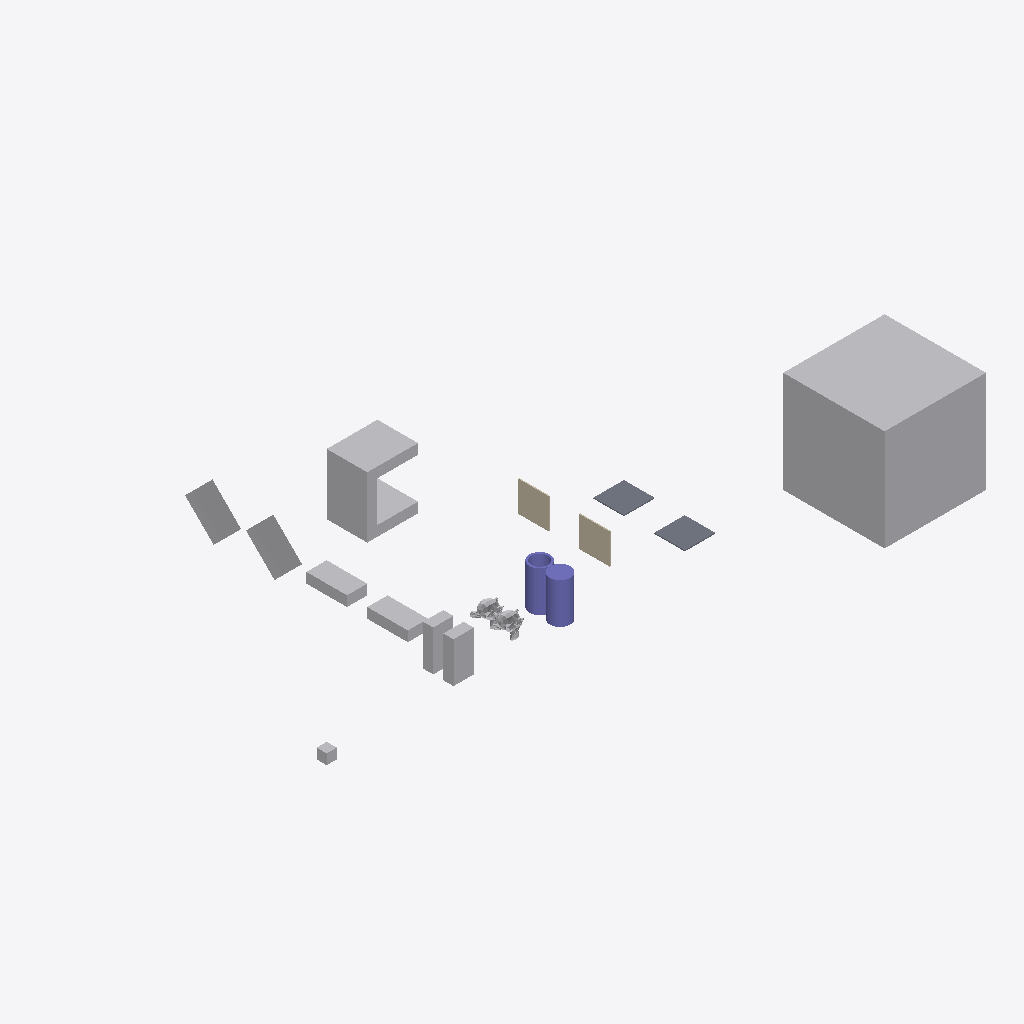
Isometric view of an IFC building model (IFC-SPF (STEP), schema IFC4, length unit metre), seen from the south-west, elements coloured by IFC class: 11 other elements (light grey), 2 columns (violet), 2 walls (beige), 2 slabs (grey).
Extent 60.5 m × 33.0 m × 10.0 m (x, y, z). Storeys (1): My Storey at 0.00 m. Elements (18): 9 IfcFan, 2 IfcColumn, 2 IfcEngine, 2 IfcSlab, 2 IfcWall, 1 IfcCoil.

HEADER;
FILE_DESCRIPTION(('ViewDefinition[DesignTransferView]'),'2;1');
FILE_NAME('CubeA_SamePlace_CubeB.ifc','2026-10-06T17:30:55+02:00',(''),(''),'IfcOpenShell 0.9.0','Bonsai 0.9.0','Nobody');
FILE_SCHEMA(('IFC4'));
ENDSEC;
DATA;
#1=IFCPROJECT('0bu1f74cf2BOa_d4KOeg9L',$,'My Project',$,$,$,$,(#10,#22),#5);
#27=IFCSITE('1JSDvGMyn0jv2ZzufjRyFZ',$,'My Site',$,$,#50,$,$,$,$,$,$,$,$);
#33=IFCBUILDING('1mIqF3isXFmOck8pHEyBuN',$,'My Building',$,$,#56,$,$,$,$,$,$);
#39=IFCBUILDINGSTOREY('0GU64Mixj8re66d3Lvi$bf',$,'My Storey',$,$,#62,$,$,$,$);
#66942=IFCFAN('0ukEI1qhb499zhybH5cWnu',$,'BigCubeA',$,$,#67097,#66952,$,.CENTRIFUGALFORWARDCURVED.);
#67336=IFCCOIL('0ziw4R_Qn1mvqBs9HU$it9',$,'UshapeA',$,$,#67385,#67362,$,.DXCOOLINGCOIL.);
#67177=IFCFAN('3psZXlNj13dxYbWK4hPBgH',$,'45CuboidB',$,$,#67380,#67183,$,.CENTRIFUGALFORWARDCURVED.);
#67198=IFCFAN('1OZw_Xt$z0JBuO1e8a$LYR',$,'45CuboidA',$,$,#67375,#67204,$,.CENTRIFUGALFORWARDCURVED.);
#66853=IFCFAN('2fe3JVOdD88wjcZgoS2Sl4',$,'CuboidA',$,$,#67047,#66863,$,.CENTRIFUGALFORWARDCURVED.);
#67292=IFCCOLUMN('0qvvHMToP9qg5ie_iaTMnF',$,'CylinderA',$,$,#67335,#67330,$,.COLUMN.);
#67156=IFCFAN('3iMkuJoN52cRguZWjxpp6M',$,'FallenCuboidB',$,$,#67176,#67162,$,.CENTRIFUGALFORWARDCURVED.);
#67140=IFCFAN('3bPlMlDQn4Ax9waXehly6T',$,'FallenCuboidA',$,$,#67197,#67146,$,.CENTRIFUGALFORWARDCURVED.);
#67214=IFCCOLUMN('0EtCeuXZf9T9d2lNp9tsGx',$,'Hollow_CylinderA',$,$,#67291,#67286,$,.COLUMN.);
#66869=IFCFAN('1Sv7NmdtDAL84IUixvan5q',$,'CuboidB',$,$,#67052,#66875,$,.CENTRIFUGALFORWARDCURVED.);
#66890=IFCWALL('3Nva4bJwT0N9kqGt83QJ8a',$,'WallB',$,$,#67127,#66901,$,$);
#1670=IFCWALL('1cTYBjqlH7eh2eIbseGuXN',$,'WallA',$,$,#67122,#1677,$,$);
#1595=IFCSLAB('3KqBXozbX2fvj6IwlxIZLC',$,'SlabA',$,$,#67112,#1610,$,$);
#66920=IFCSLAB('3G8w3Y$LLAmh2O9AVcz8Bi',$,'SlabB',$,$,#67117,#66931,$,$);
#576=IFCENGINE('0p86vX$TfF_xBPUY_4GHXF',$,'SuzanneA',$,$,#67087,#1553,$,.INTERNALCOMBUSTION.);
#1714=IFCENGINE('0HYl9heWP4EBB70E0t$o5T',$,'SuzanneB',$,$,#67092,#1738,$,.INTERNALCOMBUSTION.);
#2765=IFCFAN('3SYf$H801Cw9s7tjB_posc',$,'CubeB',$,$,#67450,#2781,$,.CENTRIFUGALFORWARDCURVED.);
ENDSEC;
